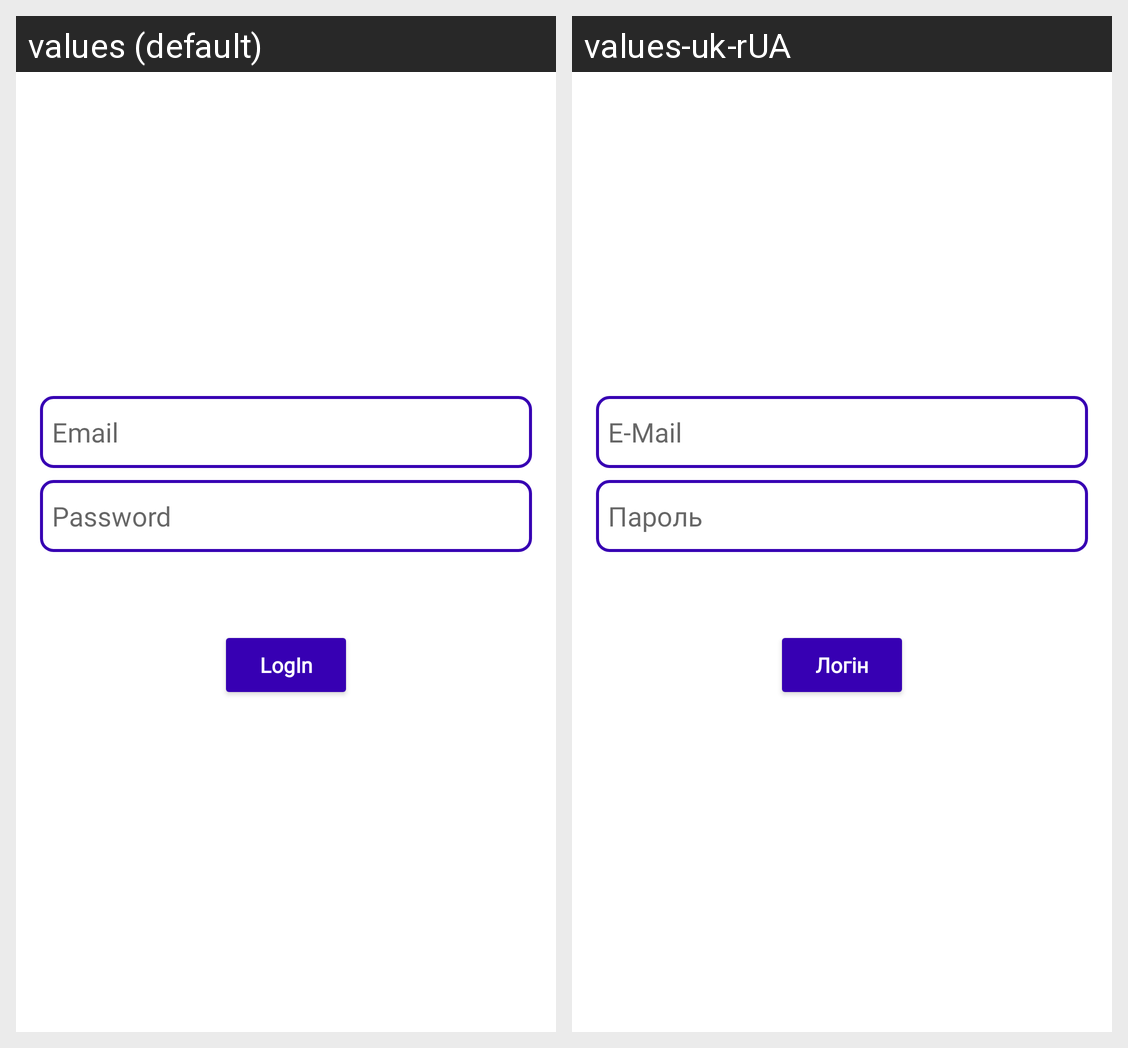

Translations of the strings shown on this Android screen, per locale in the grid:
Android screen res/layout/activity_auth.xml rendered under 2 locales, left to right: values (default), values-uk-rUA. Device: Nexus 5 (rendered at 1080×1920; each locale shown at half size, 540×960, under a caption strip naming it); theme Theme.DrScheduler.
Strings drawn on this screen, with the default value and each locale's value (text and hints the layout hard-codes, and strings that could not be matched under every locale, appear in the picture but are not listed):

prompt_email
  values: Email
  values-uk-rUA: E-Mail

prompt_password
  values: Password
  values-uk-rUA: Пароль

action_sign_in_short
  values: LogIn
  values-uk-rUA: Логін

action_sign_in
  values: LogIn
  values-uk-rUA: Логін
